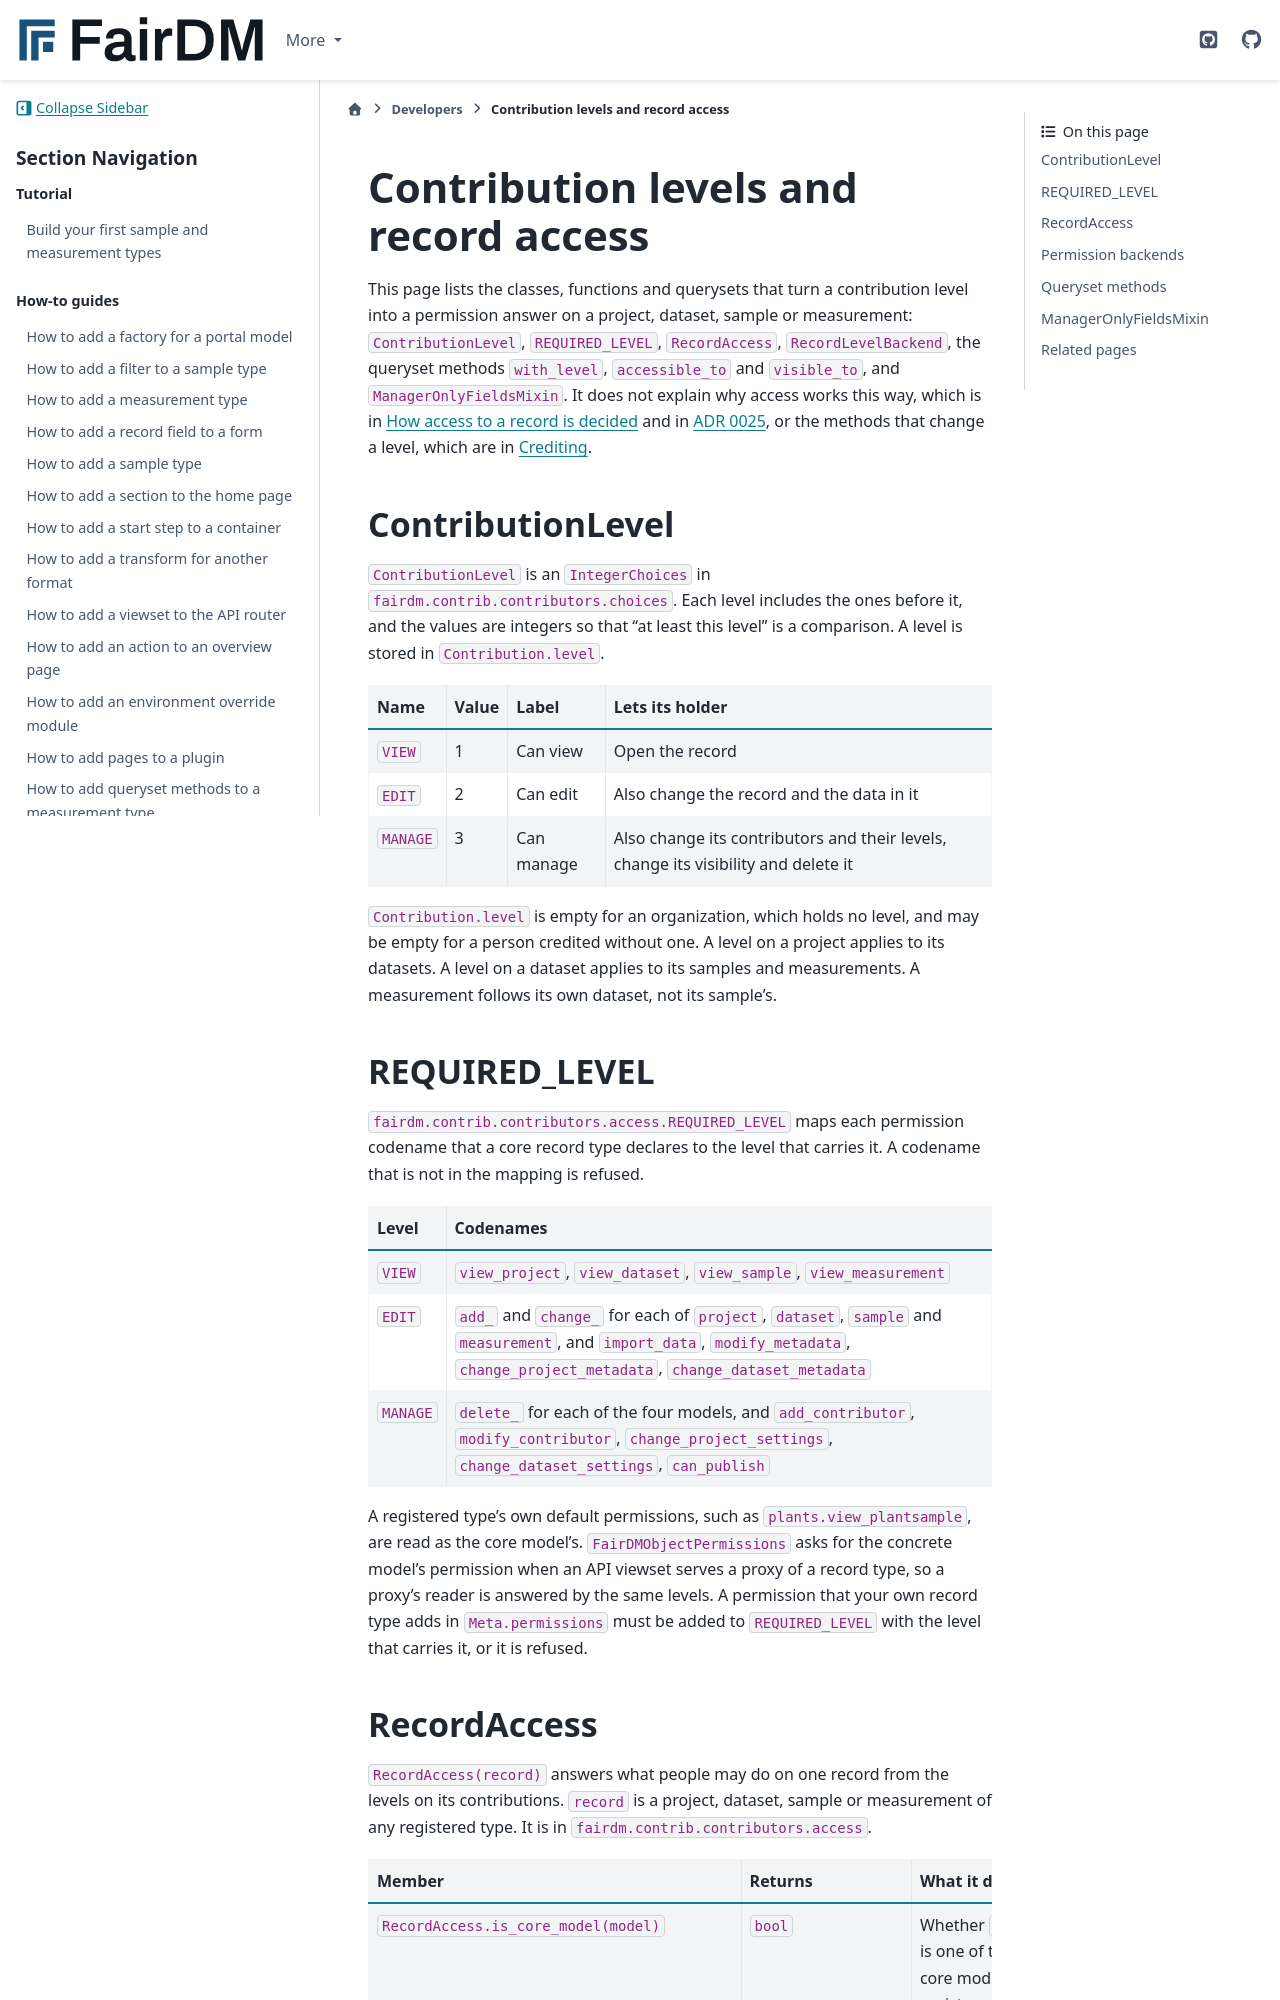

repository: FAIR-DM/fairdm · page: 0.6/developers/reference/contribution-levels-and-record-access.html · generator: sphinx

# Contribution levels and record access

This page lists the classes, functions and querysets that turn a contribution level into a permission answer on a project, dataset, sample or measurement: `ContributionLevel`, `REQUIRED_LEVEL`, `RecordAccess`, `RecordLevelBackend`, the queryset methods `with_level`, `accessible_to` and `visible_to`, and `ManagerOnlyFieldsMixin`. It does not explain why access works this way, which is in [How access to a record is decided](../../explanation/how-access-to-a-record-is-decided.md) and in [ADR 0025](../../adr/0025-a-level-on-the-contribution-decides-rights-over-a-core-record.md), or the methods that change a level, which are in [Crediting](crediting.md).

## ContributionLevel

`ContributionLevel` is an `IntegerChoices` in `fairdm.contrib.contributors.choices`. Each level includes the ones before it, and the values are integers so that "at least this level" is a comparison. A level is stored in `Contribution.level`.

| Name | Value | Label | Lets its holder |
|---|---|---|---|
| `VIEW` | 1 | Can view | Open the record |
| `EDIT` | 2 | Can edit | Also change the record and the data in it |
| `MANAGE` | 3 | Can manage | Also change its contributors and their levels, change its visibility and delete it |

`Contribution.level` is empty for an organization, which holds no level, and may be empty for a person credited without one. A level on a project applies to its datasets. A level on a dataset applies to its samples and measurements. A measurement follows its own dataset, not its sample's.
